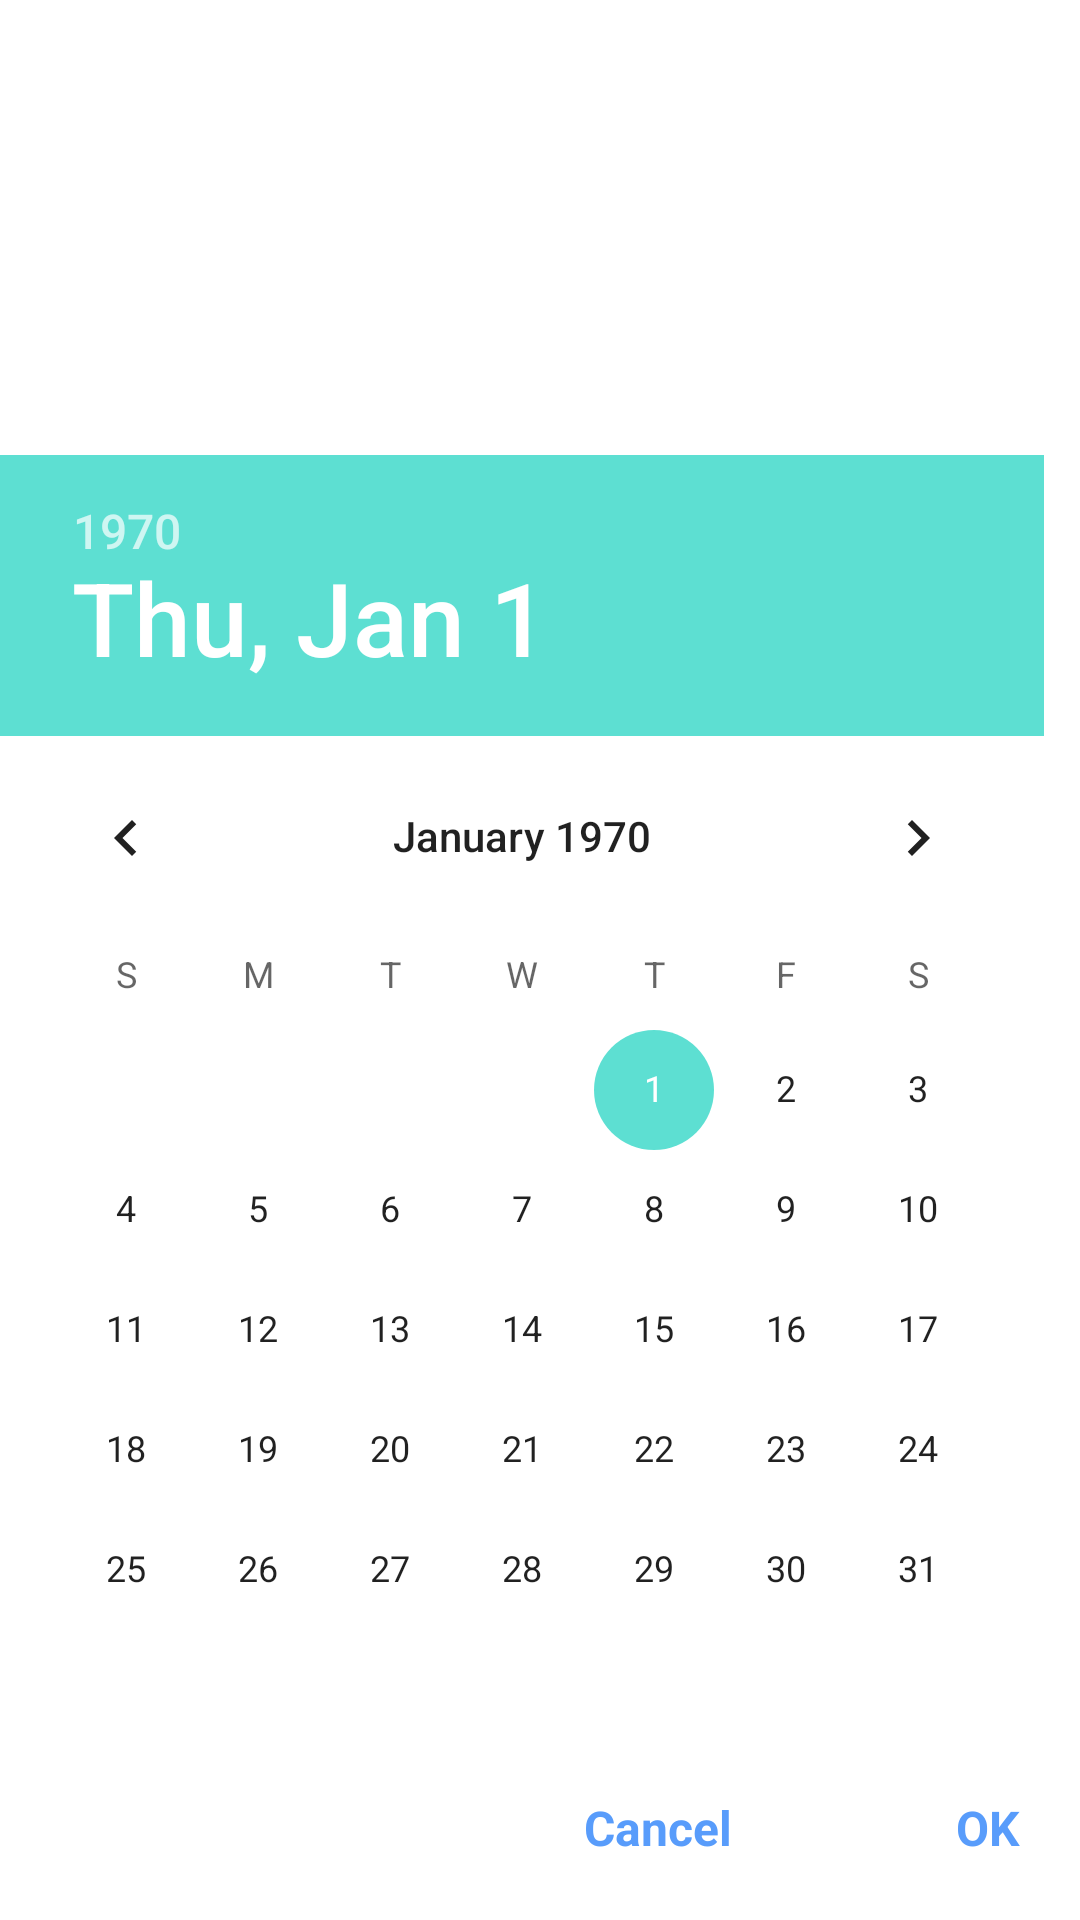

This screen was rendered from an Android layout file. Write that file and the resources it references.
<!-- AndroidManifest.xml: application theme Theme.NoteAndSchedule -->
<!-- res/layout/date_time_picker.xml -->
<?xml version="1.0" encoding="utf-8"?>
<androidx.constraintlayout.widget.ConstraintLayout
    xmlns:android="http://schemas.android.com/apk/res/android"
    xmlns:tools="http://schemas.android.com/tools"
    xmlns:app="http://schemas.android.com/apk/res-auto"
    android:layout_width="wrap_content"
    android:layout_height="wrap_content"
    android:paddingBottom="@dimen/component_margin_vertical"
    android:layout_gravity="center">

    <DatePicker
        android:id="@+id/date_picker"
        android:layout_width="match_parent"
        android:layout_height="wrap_content"
        app:layout_constraintBottom_toTopOf="@id/textView_cancel"
        app:layout_constraintStart_toStartOf="parent"
        app:layout_constraintEnd_toEndOf="parent"
        android:layout_marginBottom="@dimen/app_margin"
        android:datePickerMode="calendar"
        tools:targetApi="lollipop" />

    <TimePicker
        android:id="@+id/time_picker"
        android:layout_width="match_parent"
        android:layout_height="wrap_content"
        app:layout_constraintBottom_toTopOf="@id/textView_cancel"
        app:layout_constraintStart_toStartOf="parent"
        app:layout_constraintEnd_toEndOf="parent"
        android:layout_marginBottom="@dimen/app_margin"
        android:timePickerMode="clock"
        tools:targetApi="lollipop"
        android:visibility="gone"/>

    <TextView
        android:id="@+id/textView_time"
        app:layout_constraintBottom_toBottomOf="parent"
        app:layout_constraintStart_toStartOf="parent"
        android:layout_marginStart="@dimen/component_margin_vertical"
        tools:text="Time"
        style="@style/time_picker_text_style" />

    <TextView
        android:id="@+id/textView_cancel"
        app:layout_constraintBottom_toBottomOf="parent"
        app:layout_constraintStart_toEndOf="@id/textView_time"
        app:layout_constraintEnd_toStartOf="@id/textView_set"
        app:layout_constraintHorizontal_bias="0.7"
        android:text="@string/cancel"
        style="@style/time_picker_text_style"/>

    <TextView
        android:id="@+id/textView_set"
        app:layout_constraintBottom_toBottomOf="parent"
        app:layout_constraintEnd_toEndOf="parent"
        android:layout_marginEnd="@dimen/component_margin_vertical"
        android:text="@string/ok"
        style="@style/time_picker_text_style" />

</androidx.constraintlayout.widget.ConstraintLayout>
<!-- resources referenced by this layout -->
<resources>
  <dimen name="app_margin">15dp</dimen>
  <dimen name="component_margin_vertical">20dp</dimen>
  <string name="cancel">Cancel</string>
  <string name="ok">OK</string>
  <style name="time_picker_text_style">
          <item name="android:layout_width">wrap_content</item>
          <item name="android:layout_height">wrap_content</item>
          <item name="android:textColor">@color/primary_color</item>
          <item name="android:textSize">@dimen/text_size_normal</item>
          <item name="android:textStyle">bold</item>
          <item name="android:clickable">true</item>
          <item name="android:focusable">true</item>
      </style>
  <style name="Theme.NoteAndSchedule" parent="Theme.MaterialComponents.DayNight.NoActionBar">
          
          <item name="colorPrimary">@color/primary_color</item>
          <item name="colorPrimaryVariant">@color/variant_color</item>
          <item name="colorOnPrimary">@color/white</item>
          
          <item name="colorSecondary">@color/teal_200</item>
          <item name="colorSecondaryVariant">@color/teal_700</item>
          <item name="colorOnSecondary">@color/black</item>
          
          <item name="android:statusBarColor" tools:targetApi="l">?attr/colorPrimaryVariant</item>
          
      </style>
  <color name="primary_color">#589CFB</color>
  <dimen name="text_size_normal">16sp</dimen>
  <color name="variant_color">#A2115EDE</color>
  <color name="white">#F4FFFFFF</color>
  <color name="teal_200">#A303CDB9</color>
  <color name="teal_700">#FF018786</color>
  <color name="black">#424242</color>
</resources>
